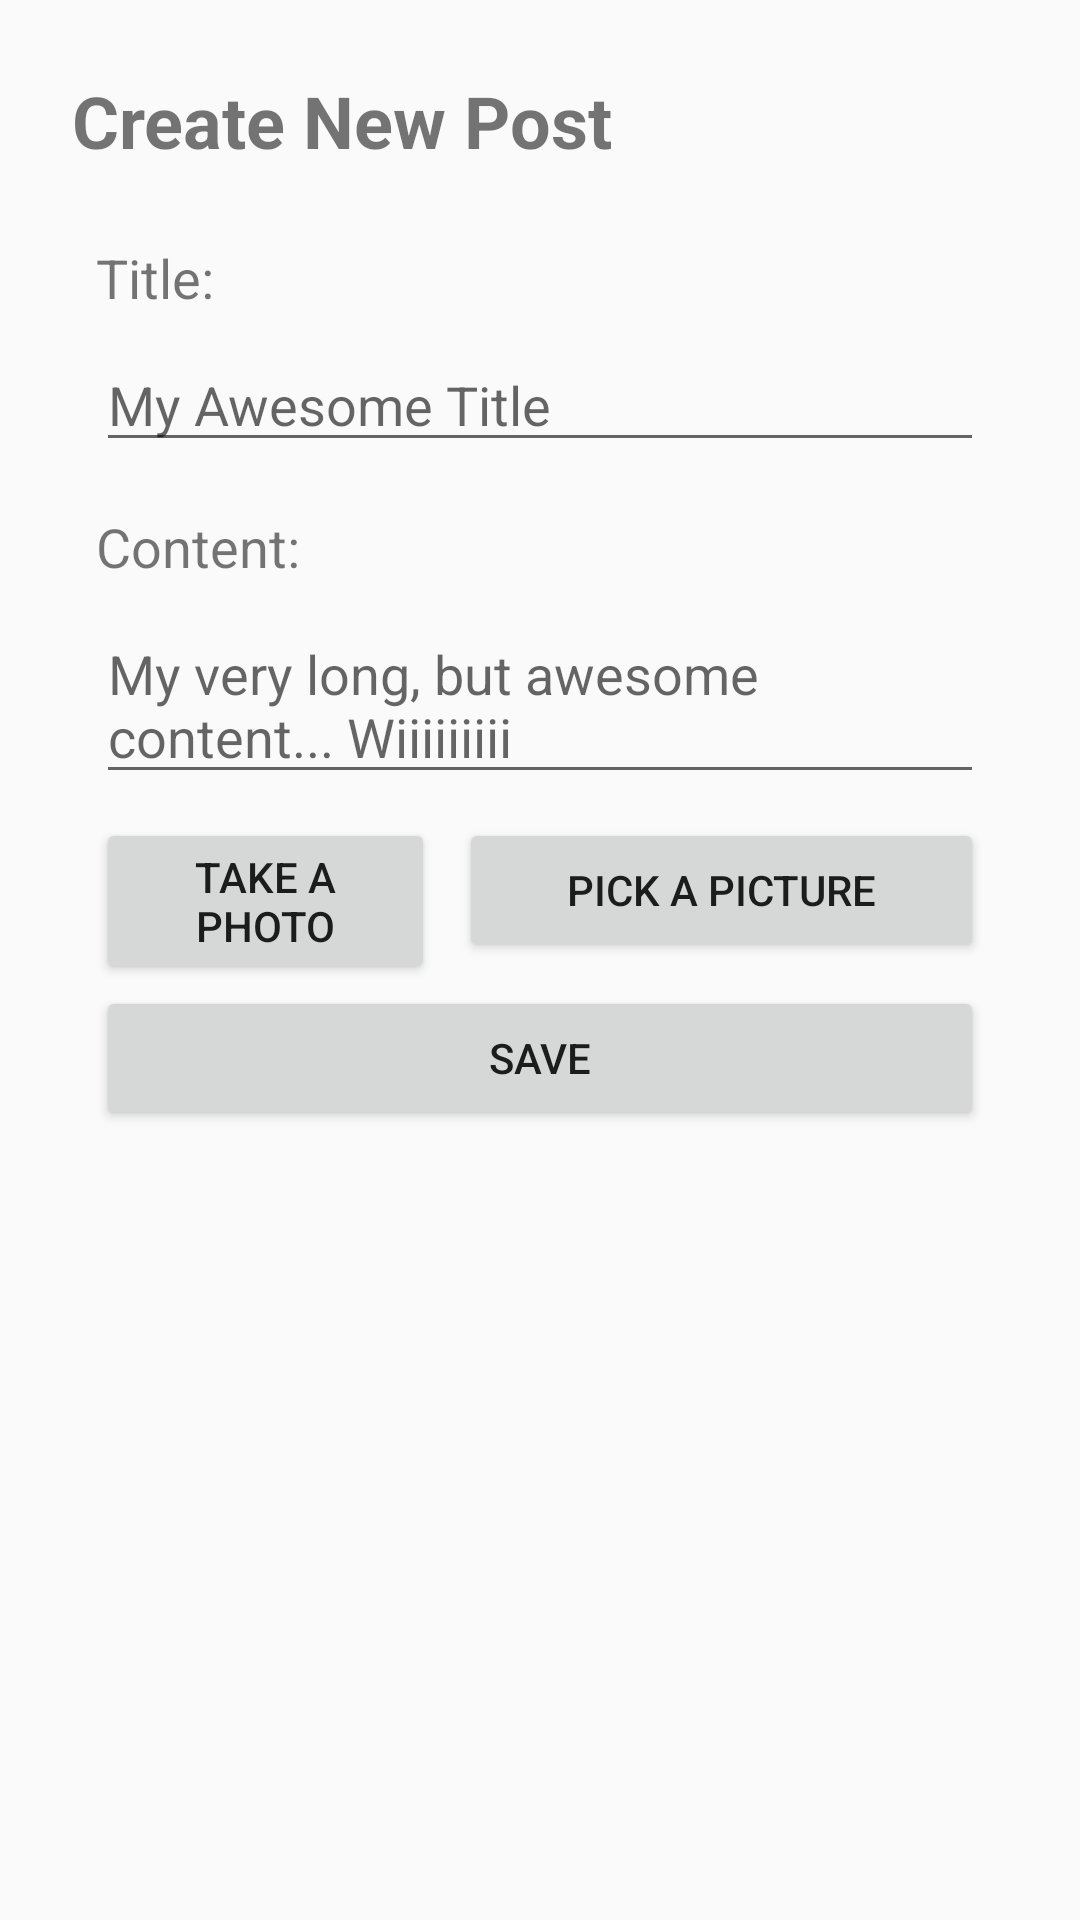

Reconstruct the res/layout file that produces this screen, plus the resources it refers to.
<!-- AndroidManifest.xml: application theme AppTheme -->
<!-- res/layout/activity_new_entry.xml -->
<?xml version="1.0" encoding="utf-8"?>
<ScrollView xmlns:android="http://schemas.android.com/apk/res/android"
    xmlns:app="http://schemas.android.com/apk/res-auto"
    xmlns:tools="http://schemas.android.com/tools"
    android:layout_width="match_parent"
    android:layout_height="match_parent"
    android:fillViewport="true">
<android.support.constraint.ConstraintLayout xmlns:android="http://schemas.android.com/apk/res/android"
    xmlns:app="http://schemas.android.com/apk/res-auto"
    xmlns:tools="http://schemas.android.com/tools"
    android:layout_width="match_parent"
    android:layout_height="match_parent"
    tools:context=".NewEntryActivity">

    <TextView
        android:id="@+id/postActivityHeader"
        android:layout_width="wrap_content"
        android:layout_height="wrap_content"
        android:layout_marginEnd="8dp"
        android:layout_marginStart="24dp"
        android:layout_marginTop="24dp"
        android:text="@string/postCreateNew"
        android:textSize="24dp"
        android:textStyle="bold"
        app:layout_constraintEnd_toEndOf="parent"
        app:layout_constraintHorizontal_bias="0.0"
        app:layout_constraintStart_toStartOf="parent"
        app:layout_constraintTop_toTopOf="parent" />

    <TextView
        android:id="@+id/TitleTV"
        android:layout_width="wrap_content"
        android:layout_height="wrap_content"
        android:layout_marginEnd="8dp"
        android:layout_marginStart="32dp"
        android:layout_marginTop="24dp"
        android:text="@string/postTitle"
        android:textSize="18dp"
        app:layout_constraintEnd_toEndOf="parent"
        app:layout_constraintHorizontal_bias="0.0"
        app:layout_constraintStart_toStartOf="parent"
        app:layout_constraintTop_toBottomOf="@+id/TestImageP" />

    <EditText
        android:id="@+id/TitleET"
        android:layout_width="0dp"
        android:layout_height="wrap_content"
        android:layout_marginEnd="32dp"
        android:layout_marginStart="32dp"
        android:layout_marginTop="8dp"
        android:ems="10"
        android:inputType="textPersonName"
        android:hint="@string/postTitleHint"
        app:layout_constraintEnd_toEndOf="parent"
        app:layout_constraintStart_toStartOf="parent"
        app:layout_constraintTop_toBottomOf="@+id/TitleTV" />

    <TextView
        android:id="@+id/ContentTV"
        android:layout_width="wrap_content"
        android:layout_height="wrap_content"
        android:layout_marginEnd="8dp"
        android:layout_marginStart="32dp"
        android:layout_marginTop="16dp"
        android:text="@string/postContent"
        android:textSize="18dp"
        app:layout_constraintEnd_toEndOf="parent"
        app:layout_constraintHorizontal_bias="0.0"
        app:layout_constraintStart_toStartOf="parent"
        app:layout_constraintTop_toBottomOf="@+id/TitleET" />

    <EditText
        android:id="@+id/ContentET"
        android:layout_width="0dp"
        android:layout_height="wrap_content"
        android:layout_marginEnd="32dp"
        android:layout_marginStart="32dp"
        android:layout_marginTop="8dp"
        android:ems="10"
        android:hint="@string/postContentHint"
        android:inputType="textMultiLine"
        app:layout_constraintEnd_toEndOf="parent"
        app:layout_constraintStart_toStartOf="parent"
        app:layout_constraintTop_toBottomOf="@+id/ContentTV" />

    <Button
        android:id="@+id/PhotoPickerButton"
        android:layout_width="175dp"
        android:layout_height="wrap_content"
        android:layout_marginBottom="32dp"
        android:layout_marginEnd="32dp"
        android:layout_marginStart="8dp"
        android:layout_marginTop="8dp"
        android:text="@string/postPickAPictureButton"
        app:layout_constraintBottom_toBottomOf="parent"
        app:layout_constraintEnd_toEndOf="parent"
        app:layout_constraintHorizontal_bias="1.0"
        app:layout_constraintStart_toStartOf="parent"
        app:layout_constraintTop_toBottomOf="@+id/ContentET"
        app:layout_constraintVertical_bias="0.0" />

    <ImageView
        android:id="@+id/TestImageP"
        android:layout_width="0dp"
        android:layout_height="300dp"
        android:layout_marginEnd="8dp"
        android:layout_marginStart="8dp"
        android:layout_marginTop="8dp"
        app:layout_constraintEnd_toEndOf="parent"
        app:layout_constraintStart_toStartOf="parent"
        app:layout_constraintTop_toBottomOf="@+id/postActivityHeader"
        app:srcCompat="@android:drawable/ic_menu_gallery"
        android:visibility="gone"/>

    <Button
        android:id="@+id/CameraButton"
        android:layout_width="0dp"
        android:layout_height="wrap_content"
        android:layout_marginBottom="32dp"
        android:layout_marginEnd="8dp"
        android:layout_marginStart="32dp"
        android:layout_marginTop="8dp"
        android:text="@string/postTakeAPhotoButton"
        app:layout_constraintBottom_toBottomOf="parent"
        app:layout_constraintEnd_toStartOf="@+id/PhotoPickerButton"
        app:layout_constraintHorizontal_bias="0.0"
        app:layout_constraintStart_toStartOf="parent"
        app:layout_constraintTop_toBottomOf="@+id/ContentET"
        app:layout_constraintVertical_bias="0.0"/>

    <Button
        android:id="@+id/SavePostButton"
        android:layout_width="0dp"
        android:layout_height="wrap_content"
        android:layout_marginBottom="32dp"
        android:layout_marginEnd="32dp"
        android:layout_marginStart="32dp"
        android:layout_marginTop="8dp"
        android:text="@string/postSaveButton"
        app:layout_constraintBottom_toBottomOf="parent"
        app:layout_constraintEnd_toEndOf="parent"
        app:layout_constraintStart_toStartOf="parent"
        app:layout_constraintTop_toBottomOf="@+id/PhotoPickerButton"
        app:layout_constraintVertical_bias="0.0" />

    <ProgressBar
        android:id="@+id/progressBar"
        style="?android:attr/progressBarStyle"
        android:layout_width="168dp"
        android:layout_height="139dp"
        android:layout_marginBottom="8dp"
        android:layout_marginEnd="8dp"
        android:layout_marginStart="8dp"
        android:layout_marginTop="8dp"
        android:visibility="gone"
        app:layout_constraintBottom_toBottomOf="parent"
        app:layout_constraintEnd_toEndOf="parent"
        app:layout_constraintStart_toStartOf="parent"
        app:layout_constraintTop_toTopOf="parent" />


</android.support.constraint.ConstraintLayout>
</ScrollView>
<!-- resources referenced by this layout -->
<resources>
  <string name="postContent">Content:</string>
  <string name="postContentHint">My very long, but awesome content... Wiiiiiiiii</string>
  <string name="postCreateNew">Create New Post</string>
  <string name="postPickAPictureButton">Pick a Picture</string>
  <string name="postSaveButton">Save</string>
  <string name="postTakeAPhotoButton">Take a photo</string>
  <string name="postTitle">Title:</string>
  <string name="postTitleHint">My Awesome Title</string>
  <style name="AppTheme" parent="Theme.AppCompat.Light.DarkActionBar">
          
          <item name="colorPrimary">@color/colorPrimary</item>
          <item name="colorPrimaryDark">@color/colorPrimaryDark</item>
          <item name="colorAccent">@color/colorAccent</item>
      </style>
  <color name="colorPrimary">#e67e22</color>
  <color name="colorPrimaryDark">#d35400</color>
  <color name="colorAccent">#FF4081</color>
</resources>
